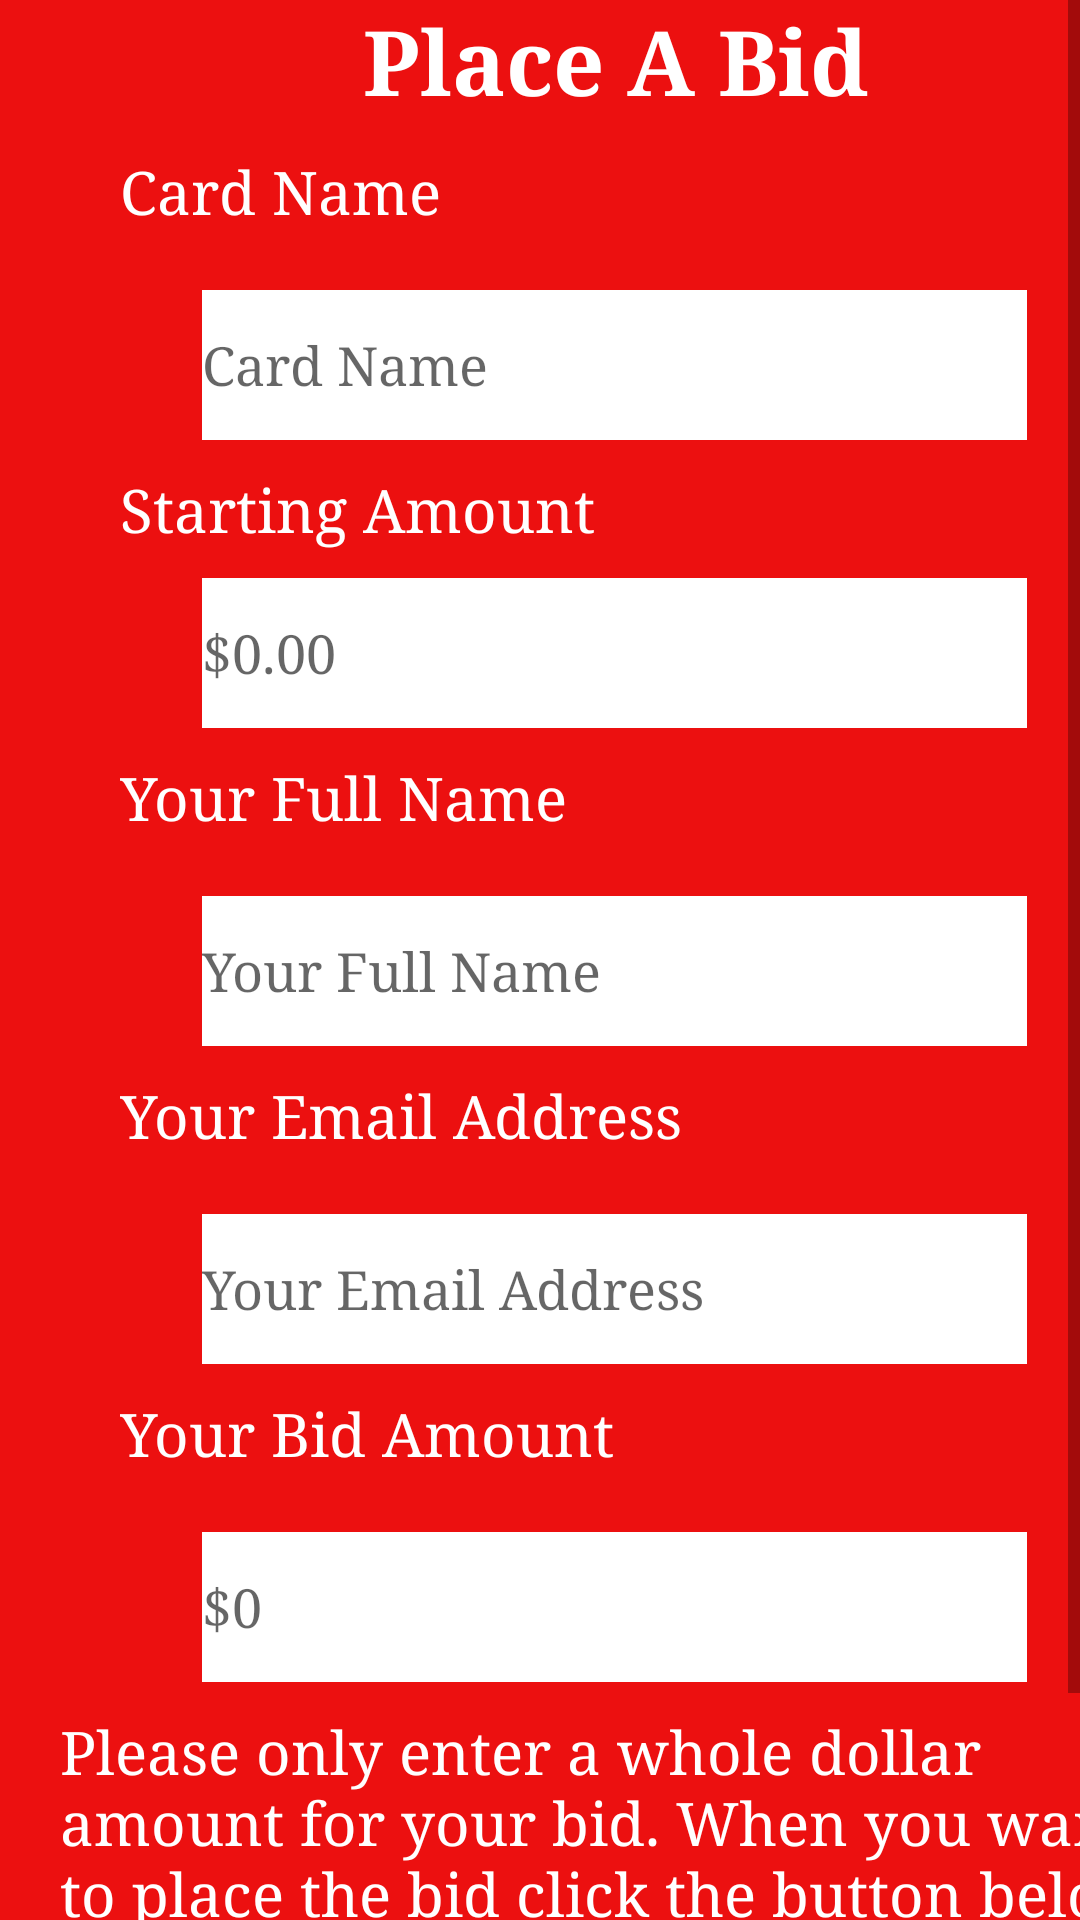

Produce the Android XML layout that renders to this screen, including the resource entries it uses.
<!-- AndroidManifest.xml: application theme Theme.CardBidders -->
<!-- res/layout/activity_bid_placement.xml -->
<?xml version="1.0" encoding="utf-8"?>
<ScrollView
    xmlns:android="http://schemas.android.com/apk/res/android"
    xmlns:app="http://schemas.android.com/apk/res-auto"
    xmlns:tools="http://schemas.android.com/tools"
    android:layout_width="fill_parent"
    android:layout_height="fill_parent"
    >
<LinearLayout
    android:layout_width="410dp"
    android:layout_height="731dp"
    android:background="@color/red"
    android:orientation="vertical">

    <TextView
        android:layout_width="match_parent"
        android:layout_height="wrap_content"
        android:gravity="center"
        android:text="@string/bid_title"
        android:textSize="30sp"
        android:textStyle="bold"
        android:fontFamily="serif"
        android:textColor="@color/white"/>
    <TextView
        android:layout_width="wrap_content"
        android:layout_height="wrap_content"
        android:text="@string/card_name"
        android:textColor="@color/white"
        android:layout_marginStart="40dp"
        android:layout_marginTop="10dp"
        android:textSize="20dp"
        android:fontFamily="serif"/>

    <EditText
        android:id="@+id/enterCard"
        android:layout_width="275dp"
        android:layout_height="50dp"
        android:layout_gravity="center"
        android:layout_marginTop="20dp"
        android:background="#FFFFFF"
        android:focusable="false"
        android:hint="@string/card_name"
        android:inputType="text"
        android:fontFamily="serif"/>
    <TextView
        android:layout_width="wrap_content"
        android:layout_height="wrap_content"
        android:text="@string/start_value"
        android:textColor="@color/white"
        android:layout_marginStart="40dp"
        android:layout_marginTop="10dp"
        android:textSize="20dp"
        android:fontFamily="serif"/>

    <EditText
        android:id="@+id/starting_value"
        android:layout_width="275dp"
        android:layout_height="50dp"
        android:layout_gravity="center"
        android:layout_marginTop="10dp"
        android:background="#FFFFFF"
        android:focusable="false"
        android:hint="@string/card_value"
        android:inputType="text"
        android:fontFamily="serif"/>
    <TextView
    android:layout_width="wrap_content"
    android:layout_height="wrap_content"
    android:text="@string/your_name"
    android:textColor="@color/white"
    android:layout_marginStart="40dp"
    android:layout_marginTop="10dp"
    android:textSize="20dp"
        android:fontFamily="serif"/>

    <EditText
        android:id="@+id/bid_name"
        android:layout_width="275dp"
        android:layout_height="50dp"
        android:layout_gravity="center"
        android:layout_marginTop="20dp"
        android:background="#FFFFFF"
        android:hint="@string/your_name"
        android:inputType="text"
        android:fontFamily="serif"/>
    <TextView
        android:layout_width="wrap_content"
        android:layout_height="wrap_content"
        android:text="@string/your_email"
        android:textColor="@color/white"
        android:layout_marginStart="40dp"
        android:layout_marginTop="10dp"
        android:textSize="20dp"
        android:fontFamily="serif"/>

    <EditText
        android:id="@+id/bid_email"
        android:layout_width="275dp"
        android:layout_height="50dp"
        android:layout_gravity="center"
        android:layout_marginTop="20dp"
        android:background="#FFFFFF"
        android:hint="@string/your_email"
        android:inputType="text"
        android:fontFamily="serif"/>

    <TextView
        android:layout_width="wrap_content"
        android:layout_height="wrap_content"
        android:text="@string/new_value"
        android:textColor="@color/white"
        android:layout_marginStart="40dp"
        android:layout_marginTop="10dp"
        android:textSize="20dp"
        android:fontFamily="serif"/>

    <EditText
        android:id="@+id/bid_final_value"
        android:layout_width="275dp"
        android:layout_height="50dp"
        android:layout_gravity="center"
        android:layout_marginTop="20dp"
        android:background="#FFFFFF"
        android:hint="$0"
        android:fontFamily="serif"/>

    <TextView
        android:layout_width="370dp"
        android:layout_height="wrap_content"
        android:layout_marginStart="20dp"
        android:layout_marginTop="10dp"
        android:layout_marginRight="15dp"
        android:fontFamily="serif"
        android:text="@string/bid_warning"
        android:textColor="@color/white"
        android:textSize="20dp" />


    <Button
        android:id="@+id/button_final_bid"
        android:layout_width="wrap_content"
        android:layout_height="wrap_content"
        android:layout_gravity="center"
        android:layout_marginTop="10dp"
        android:text="@string/btn_placeBid"
        android:fontFamily="serif"
        android:shadowColor="@color/black"
        android:backgroundTint="@color/white"
        android:textColor="@color/red"/>

</LinearLayout>
</ScrollView>
<!-- resources referenced by this layout -->
<resources>
  <color name="black">#FF000000</color>
  <color name="red">#EC1010</color>
  <color name="white">#FFFFFFFF</color>
  <string name="bid_title">Place A Bid</string>
  <string name="bid_warning">Please only enter a whole dollar amount for your bid. When you want to place the bid click
      the button below. Warning all bids placed are final.</string>
  <string name="btn_placeBid">Bid On this Card</string>
  <string name="card_name">Card Name</string>
  <string name="card_value">$0.00</string>
  <string name="new_value">Your Bid Amount</string>
  <string name="start_value">Starting Amount</string>
  <string name="your_email">Your Email Address</string>
  <string name="your_name">Your Full Name</string>
  <style name="Theme.CardBidders" parent="Theme.MaterialComponents.DayNight.DarkActionBar">
          
          <item name="colorPrimary">@color/purple_500</item>
          <item name="colorPrimaryVariant">@color/purple_700</item>
          <item name="colorOnPrimary">@color/white</item>
          
          <item name="colorSecondary">@color/teal_200</item>
          <item name="colorSecondaryVariant">@color/teal_700</item>
          <item name="colorOnSecondary">@color/black</item>
          
          <item name="android:statusBarColor" tools:targetApi="l">?attr/colorPrimaryVariant</item>
          
      </style>
  <color name="purple_500">#FF6200EE</color>
  <color name="purple_700">#FF3700B3</color>
  <color name="teal_200">#FF03DAC5</color>
  <color name="teal_700">#FF018786</color>
</resources>
